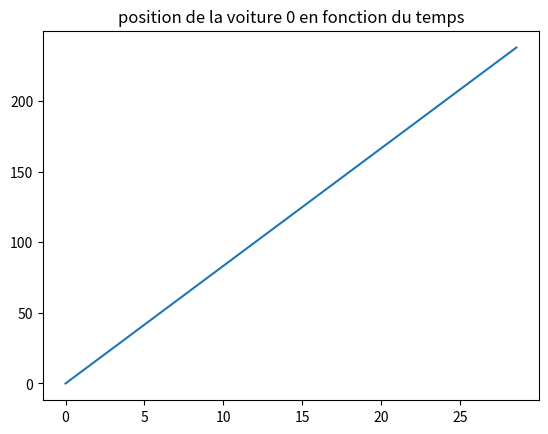
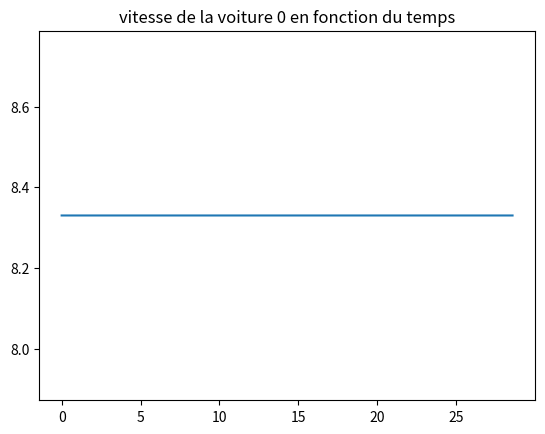
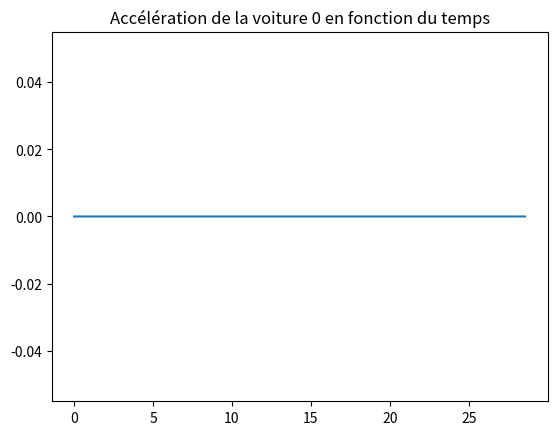
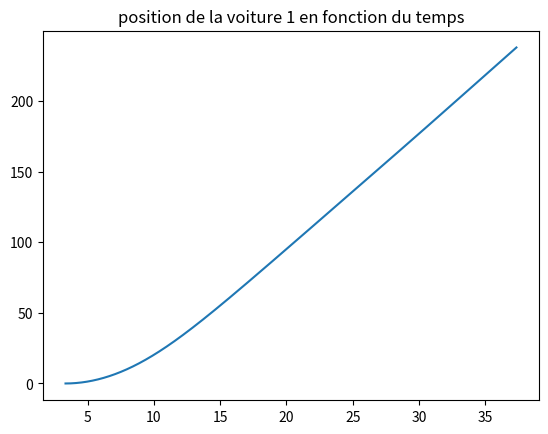
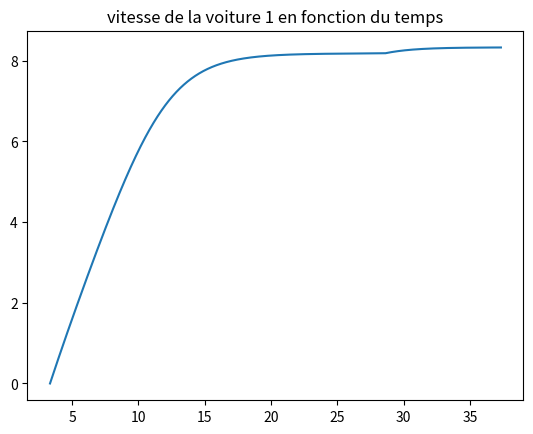
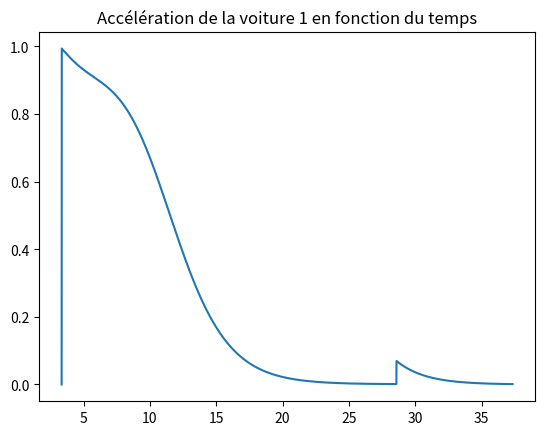
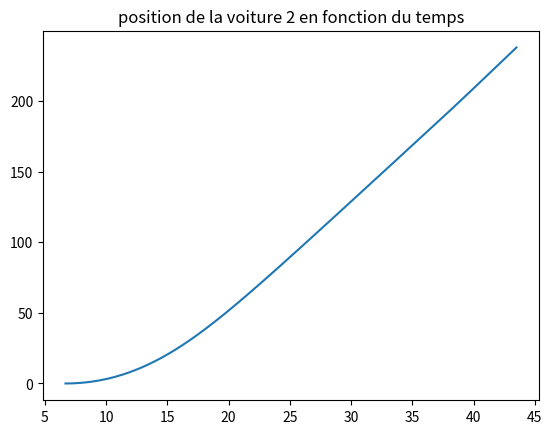
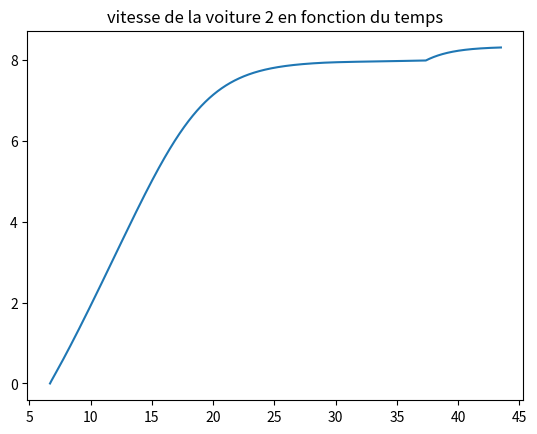
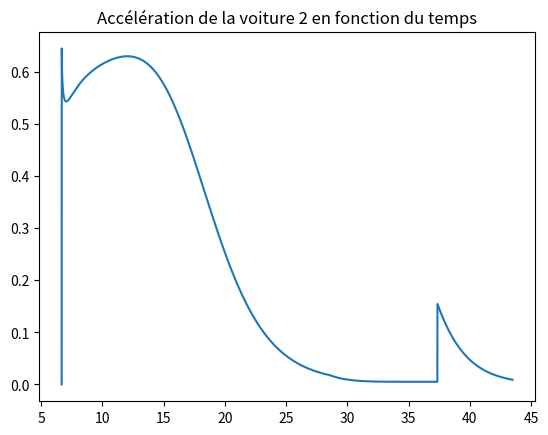
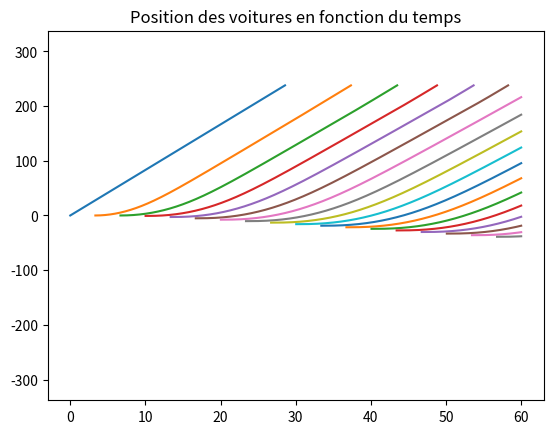
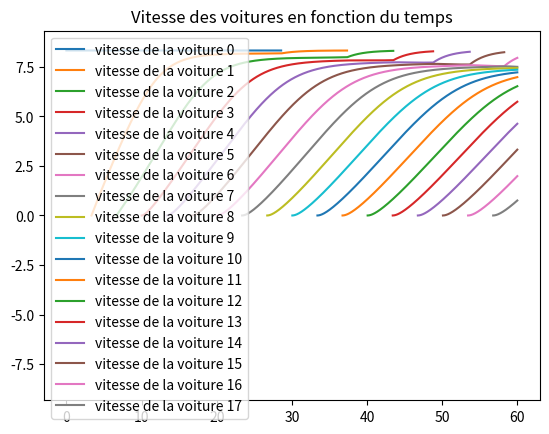
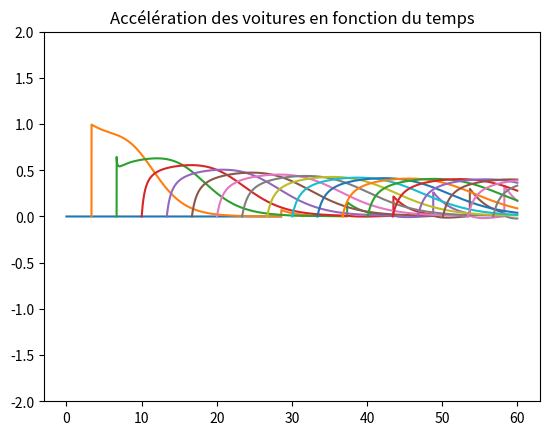

Source code (Python) for these figures, in order:
#!/usr/bin/env python

import numpy as np
import matplotlib.pyplot as plt
from copy import deepcopy, copy

Temps = list[float] | list[int]

PHYSIQUE_DEFAUT = {
	"x": 0,
	"vx": 0,
	"ax": 0,
	"s_star": 0
}



def creeVoiture(ID: int, v_0: float, T: float, a: float, b: float, delta: int, l: float,
		s_0: float, s_1: float, physique=PHYSIQUE_DEFAUT, voiture_suivie=None):
	"""
		Cree un dictionnaire codant une voiture
		paramètres:
			- v_0: float, vitesse désirée en m/s
			- T: float, en s
			- a: float, accélération maximale, en m/s^2
			- b: float, accélération "confortable", préférera freiner selon b, en m/s^2
			- delta: int, puissance pour l'accélération, sans unité
			- l: float, longueur de la voiture, en m
			- s_0: float
			- s_1: float
	"""
	physique = copy(physique)
	if voiture_suivie:
		vx = physique["vx"]
		delta_v = voiture_suivie["physique"]["vx"] - vx
		physique["s_star"] = s_0 + s_1 * np.sqrt(abs(vx / v_0)) + T * vx + (vx * delta_v) / (2 * np.sqrt(abs(a * b)))

	return {
		"ID": ID,
		"physique": physique,
		"v_0": v_0,
		"T": T,
		"a": a,
		"b": b,
		"delta": delta,
		"l": l,
		"s_0": s_0,
		"s_1": s_1
	}


def metAJourAcceleration(voitures, alpha: int) -> None:
	"""
		Calcule l'accélération à l'instant t+1 de la voiture d'indice alpha
		Paramètres:
			- voitures: list[Voiture], liste des voitures du système
			- alpha: int, voiture considérée
	"""
	voiture = voitures[alpha]
	physique = voiture["physique"]

	# On récupère les données pour plus de lisibilité
	a, v_0, delta = voiture["a"], voiture["v_0"], voiture["delta"]
	s_0, s_1, T, b = voiture["s_0"], voiture["s_1"], voiture["T"], voiture["b"]
	x, vx, ax, s_star = physique["x"], physique["vx"], physique["ax"], physique["s_star"]

	# Si la voiture en suit une autre
	if alpha > 0:
		voiture_suivie = voitures[alpha - 1]

		delta_v = voiture_suivie["physique"]["vx"] - vx
		s_alpha = voiture_suivie["physique"]["x"] - x - voiture["l"]

		# On recalcule s_star dans un premier temps
		physique["s_star"] = s_0 + s_1 * np.sqrt(abs(vx / v_0)) + T * vx + (vx * delta_v) / (2 * np.sqrt(abs(a * b)))

		# On peut alors calculer l'accélération
		voiture["physique"]["ax"] = a * (1 - (vx / v_0)**delta - (physique["s_star"] / s_alpha)**2)

	# Si la voiture correspond à la voiture de tête
	else:
		# On considère alors s_alpha infini et delta_v = 0

		# On recalcule s_star dans un premier temps
		physique["s_star"] = s_0 + s_1 * np.sqrt(abs(vx / v_0)) + T * vx

		# On peut alors calculer l'accélération
		voiture["physique"]["ax"] = a * (1 - (vx / v_0)**delta)


def metAJourVoiture(voitures, alpha: int, dt: float) -> None:
	"""
		Met complêtement à jour la voiture d'indice alpha
	"""
	metAJourAcceleration(voitures, alpha)
	voiture = voitures[alpha]
	physique = voiture["physique"]

	physique["vx"] += physique["ax"] * dt
	physique["x"] += physique["vx"] * dt


def simulation(voitures: list, temps: Temps):
	donnees = [voitures]
	dt = temps[1] - temps[0]

	for i in range(1, len(temps)):
		v = deepcopy(donnees[-1])  # etat des voitures à t+1
		for alpha in range(len(v)):
			metAJourVoiture(v, alpha, dt)

		# On ajoute les états des voitures à t+1
		donnees.append(v)

	return donnees


def simulationEchelon(valeurEchelon: float, temps: Temps, v_0: float, T: float,
		a: float, b: float, delta: int, l: float, s_0: float, s_1: float,
		physique=PHYSIQUE_DEFAUT, distMax=1000):
	"""
		Simule une ligne droite par un échelon du flux de voiture
		Les voitures se déplacent sur un segment de 0 à distMax, au delà, elles sont
		retirée des voitures à mettre à jour
		parametre:
			- valeurEchelon: nombre de nouvelles voitures par secondes
			- temps: liste des temps
			... caractéristiques des voitures

	"""
	voitures = []
	donnees = []
	timerVoiture = 0

	dt = temps[1] - temps[0]
	timerVoiture = 0

	ID = 0

	for i in range(len(temps)):
		timerVoiture -= dt
		if timerVoiture < 0:
			voitureSuivie = None
			if len(voitures) > 0:
				voitureSuivie = voitures[-1]

			timerVoiture = 1 / valeurEchelon

			physiqueVoiture = copy(physique)
			if len(voitures) > 0:
				x0 = min(voitures[-1]["physique"]["x"] - 2 * s_0, 0)
				# v0 = voitures[-1]["physique"]["vx"] / 2
				v0 = 0

				print(f"x0: {x0}")
				print(f"v0: {v0}")

				physiqueVoiture["x"] = x0
				physiqueVoiture["vx"] = v0

			nouvelleVoiture = creeVoiture(ID, v_0, T, a, b, delta, l, s_0, s_1,
				physiqueVoiture, voitureSuivie)
			voitures.append(nouvelleVoiture)
			print("création voiture", ID)
			print("nouvelleVoiture x:", nouvelleVoiture["physique"]["x"])
			print("elle suit la voiture", voitureSuivie)
			ID += 1

		# Deepcopy est nécessaire pour sauvegarder les voitures qui sont des dico
		copieVoiture = deepcopy(voitures)
		donnees.append([])  # On sauvegarde l'instant
		for voiture in copieVoiture:
			donnees[i].append((i * dt, voiture))

		# Met à jour les voitures
		for alpha in range(len(voitures)):
			metAJourVoiture(voitures, alpha, dt)  # Met à jour la voiture alpha

		# Retire les voitures étant à plus de distMax
		for alpha in range(len(voitures) - 1, -1, -1):
			voiture = voitures[alpha]
			if voiture["physique"]["x"] >= distMax:
				print("retire voiture ID:", voiture["ID"])
				voitures.pop(alpha)

	return donnees


# Valeurs par défaut, valeur conseillées par le papier
v_0 = 8.33  # 3.33
T = 1.6
a = 1  # 0.73
b = 1.67
delta = 4
l = 2
s_0 = 2
s_1 = 3

# Temps
debut = 0
fin = 60
dt = 0.01  # 0.1 sec


temps = [debut + dt * i for i in range(int((fin - debut) / dt))]

physique = {
	"x": 0,
	"vx": v_0,
	"ax": 0,
	"s_star": 0
}
echelon = 0.3  # Une voiture toutes les 2 sec
distMax = 238
donnees = simulationEchelon(echelon, temps, v_0, T, a, b, delta, l, s_0, s_1,
	physique, distMax)


# print(donnees)

# Isole la première voiture
voitureIDs = []
temps = {}
tmp = {
	"x": {},
	"vx": {},
	"ax": {}
}
for j in range(len(donnees)):
	# tmp["x"].append([])
	# tmp["vx"].append([])
	# tmp["ax"].append([])
	for i in range(len(donnees[j])):
		t, voiture = donnees[j][i]
		voitureID = voiture["ID"]

		if voitureID not in voitureIDs:
			voitureIDs.append(voitureID)

		# temps
		if voitureID not in temps:
			temps[voitureID] = []
		temps[voitureID].append(t)

		# x
		if voitureID not in tmp["x"]:
			tmp["x"][voitureID] = []
		tmp["x"][voitureID].append(voiture["physique"]["x"])

		# vx
		if voitureID not in tmp["vx"]:
			tmp["vx"][voitureID] = []
		tmp["vx"][voitureID].append(voiture["physique"]["vx"])

		# ax
		if voitureID not in tmp["ax"]:
			tmp["ax"][voitureID] = []
		tmp["ax"][voitureID].append(voiture["physique"]["ax"])



# Affichage
# Affichage position
for voitureID in voitureIDs[:3]:
	plt.figure()
	ID = voitureID

	plt.title(f"position de la voiture {ID} en fonction du temps")
	plt.plot(temps[ID], tmp["x"][ID], label="vitesse de la voiture 0")

	plt.figure()

	plt.title(f"vitesse de la voiture {ID} en fonction du temps")
	plt.plot(temps[ID], tmp["vx"][ID], label="vitesse de la voiture 0")
# plt.legend()
	plt.figure()

	plt.title(f"Accélération de la voiture {ID} en fonction du temps")
	plt.plot(temps[ID], tmp["ax"][ID], label="vitesse de la voiture 0")

	plt.figure()

plt.title("Position des voitures en fonction du temps")
for voitureID in voitureIDs:
	plt.ylim(top=distMax + 100, bottom=-distMax - 100)
	plt.plot(temps[voitureID], tmp["x"][voitureID], label=f"position de la voiture {voitureID}")
# plt.legend()

plt.figure()

# Affichage vitesse
plt.title("Vitesse des voitures en fonction du temps")
for voitureID in voitureIDs:
	plt.ylim(top=v_0 + 1, bottom=-v_0 - 1)
	plt.plot(temps[voitureID], tmp["vx"][voitureID], label=f"vitesse de la voiture {voitureID}")
plt.legend()


# Affichage accélération
plt.figure()

plt.title("Accélération des voitures en fonction du temps")
for voitureID in voitureIDs:
	plt.ylim(top=a + 1, bottom=-a - 1)
	plt.plot(temps[voitureID], tmp["ax"][voitureID], label=f"accélération de la voiture {voitureID}")
# plt.legend()


plt.show()




